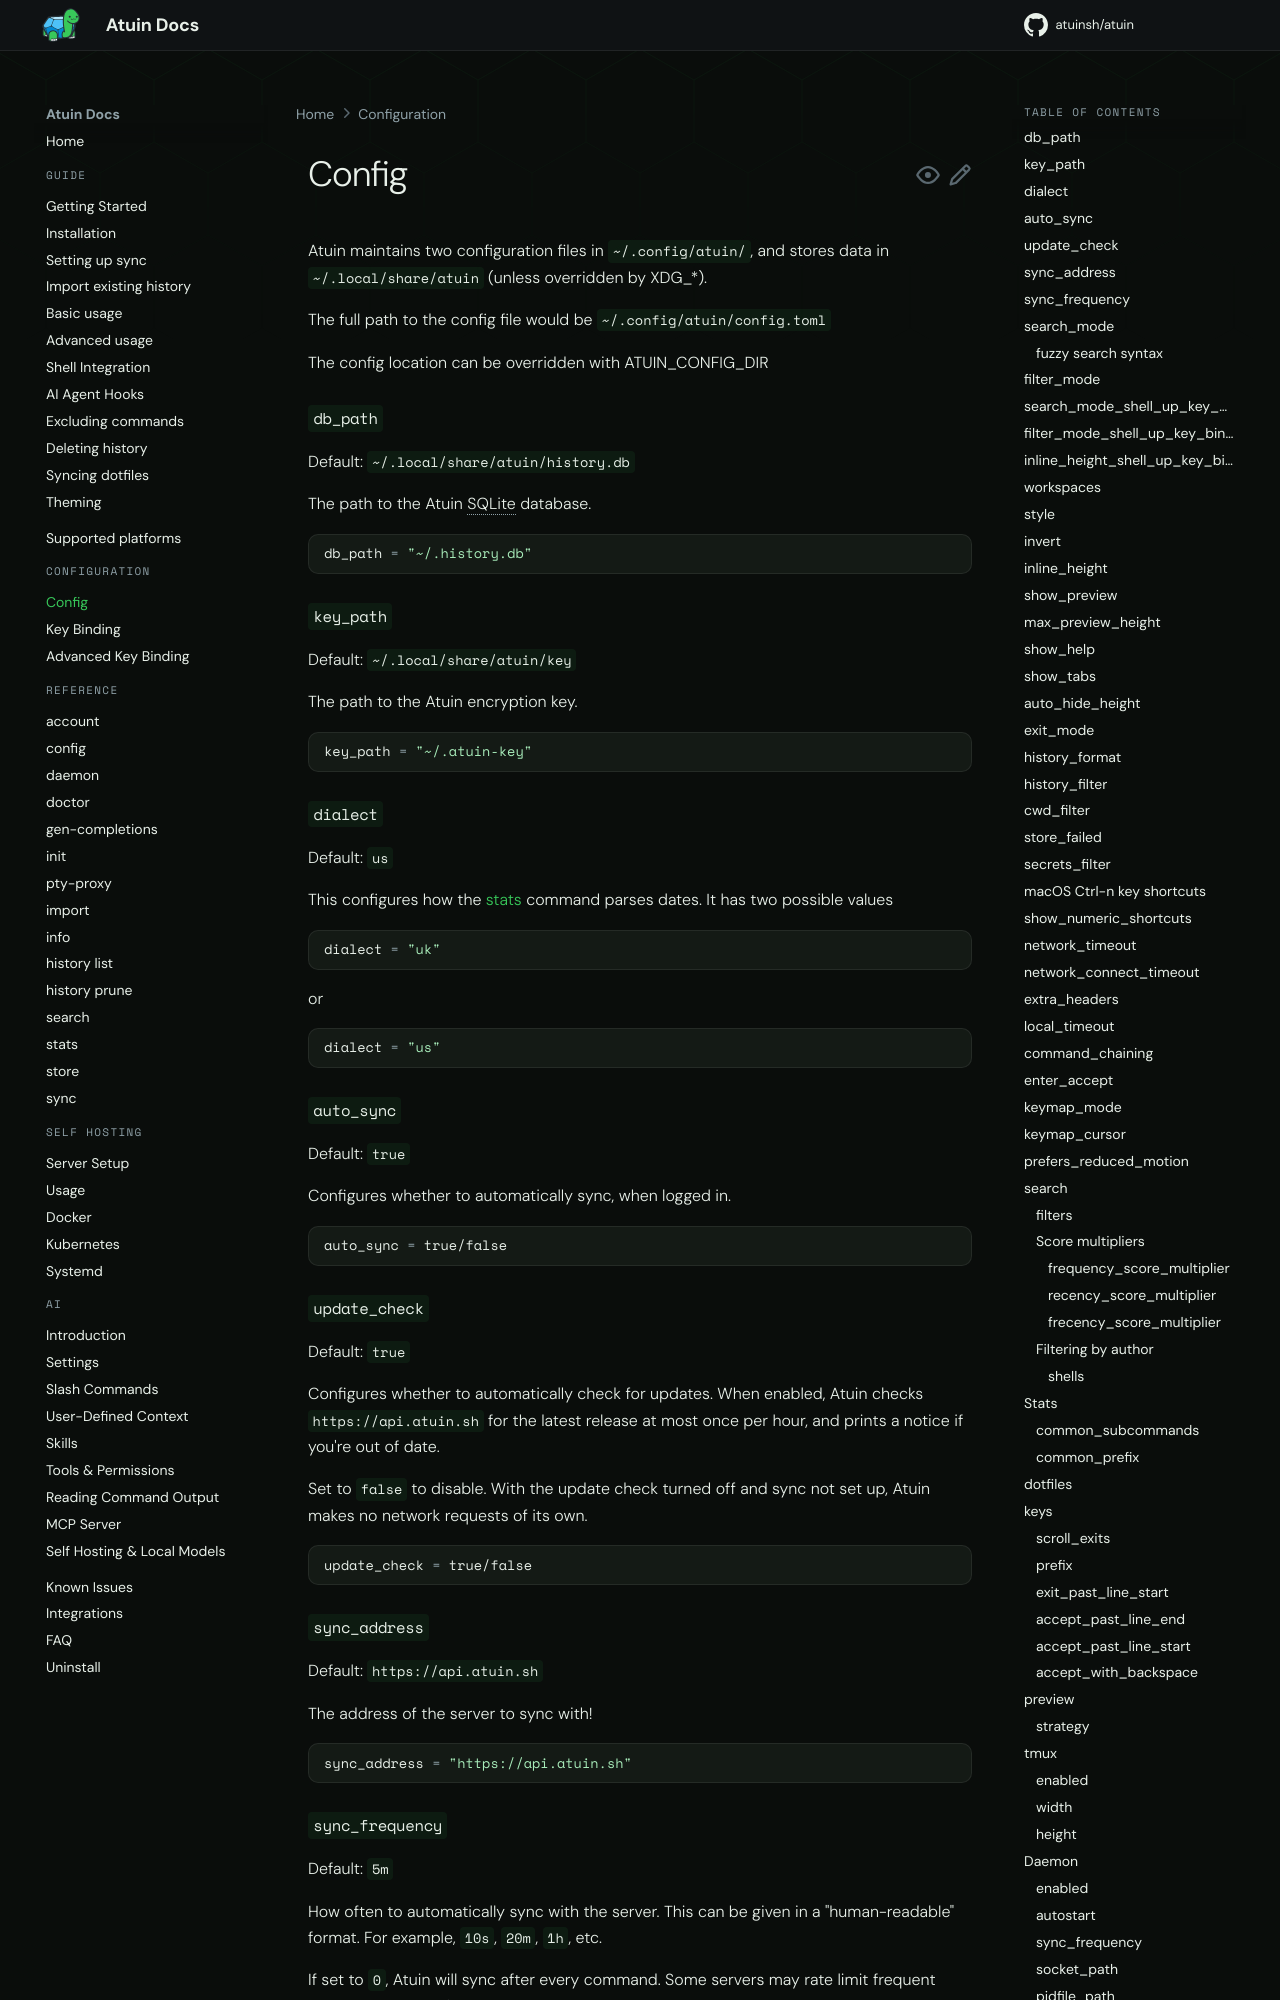

repository: atuinsh/atuin · page: 18.22/configuration/config/index.html · generator: mkdocs

# Config

Atuin's files are stored in `~/.atuin` by default. Atuin's main config file is
`~/.atuin/config.toml`.

You can configure Atuin to use a different directory by setting the
`ATUIN_HOME` environment variable to that directory. The path must be absolute;
otherwise it will be ignored. Note: if you're using `ATUIN_HOME` to switch
between multiple profiles, make sure each one sets an explicit
[`daemon.socket_path`](#socket_path), to avoid connecting to the wrong daemon.

Additionally, if set, `ATUIN_CONFIG_DIR` will override the location of
`config.toml` and [`server.toml`](../self-hosting/server-setup.md): Atuin will
look for those files in `$ATUIN_CONFIG_DIR` rather than `~/.atuin`.

Paths in the config may start with `~` and refer to environment variables, as
in `$XDG_RUNTIME_DIR/atuin.sock`, or `${XDG_RUNTIME_DIR:-/tmp}/atuin.sock` to
fall back to `/tmp` where the variable isn't set; write `$$` for a literal `$`.
Atuin warns about a path that refers to a variable that isn't set, and uses it
as written. An empty path is the setting's default. A relative path is relative
to the directory holding `config.toml`, whatever directory Atuin runs in: with
the default config, `socket_path = "atuin.sock"` is `~/.atuin/atuin.sock`. This
holds for paths set through `ATUIN_*` environment variables too. A database
path may also be SQLite's `:memory:`, or a `sqlite:` or `file:` URI, which
SQLite opens as written.

??? note "Upgrading from older versions"

    Older versions of Atuin stored data in `~/.config/atuin` (or
    `$XDG_CONFIG_HOME/atuin`) and `~/.local/share/atuin` (or
    `$XDG_DATA_HOME/atuin`). If `ATUIN_HOME` is unset (the default), Atuin will
    continue to look for data in the old locations if it doesn't find it in
    `~/.atuin`, so existing installations will keep working without any
    modifications.

    If you want to migrate to the new layout, run these commands in Bash, Zsh,
    or fish (you'll have to adjust the paths if you have `XDG_CONFIG_HOME` or
    `XDG_DATA_HOME` set).

    Temporarily stop the daemon and disable autostart:

    ```sh
    atuin config set daemon.autostart false
    atuin daemon stop
    ```

    Make sure `~/.atuin` exists:

    ```sh
    mkdir -p ~/.atuin
    ```

    Next, move your config items:

    ```sh
    cd ~/.config/atuin && mv -n $(ls | grep -Fxe config.toml -e server.toml \
        -e themes) ~/.atuin/
    ```

    If you have `permissions.ai.toml` or `skills`, they were for Atuin AI,
    which is gone. Nothing reads them now, so you can leave them where they
    are.

    Then, move your data:

    ```sh
    [ -e ~/.atuin/data ] && echo 'error: destination exists' || \
        mv -n ~/.local/share/atuin ~/.atuin/data
    ```

    Finally, re-enable daemon autostart, if you had it enabled before:

    ```sh
    atuin config set daemon.autostart true
    ```

### `dialect`

Default: `us`

This configures how the [stats](../reference/stats.md) command parses dates. It has two
possible values

```toml
dialect = "uk"
```

or

```toml
dialect = "us"
```

### `auto_sync`

Default: `true`

Configures whether to automatically sync, when logged in.

```toml
auto_sync = true/false
```
